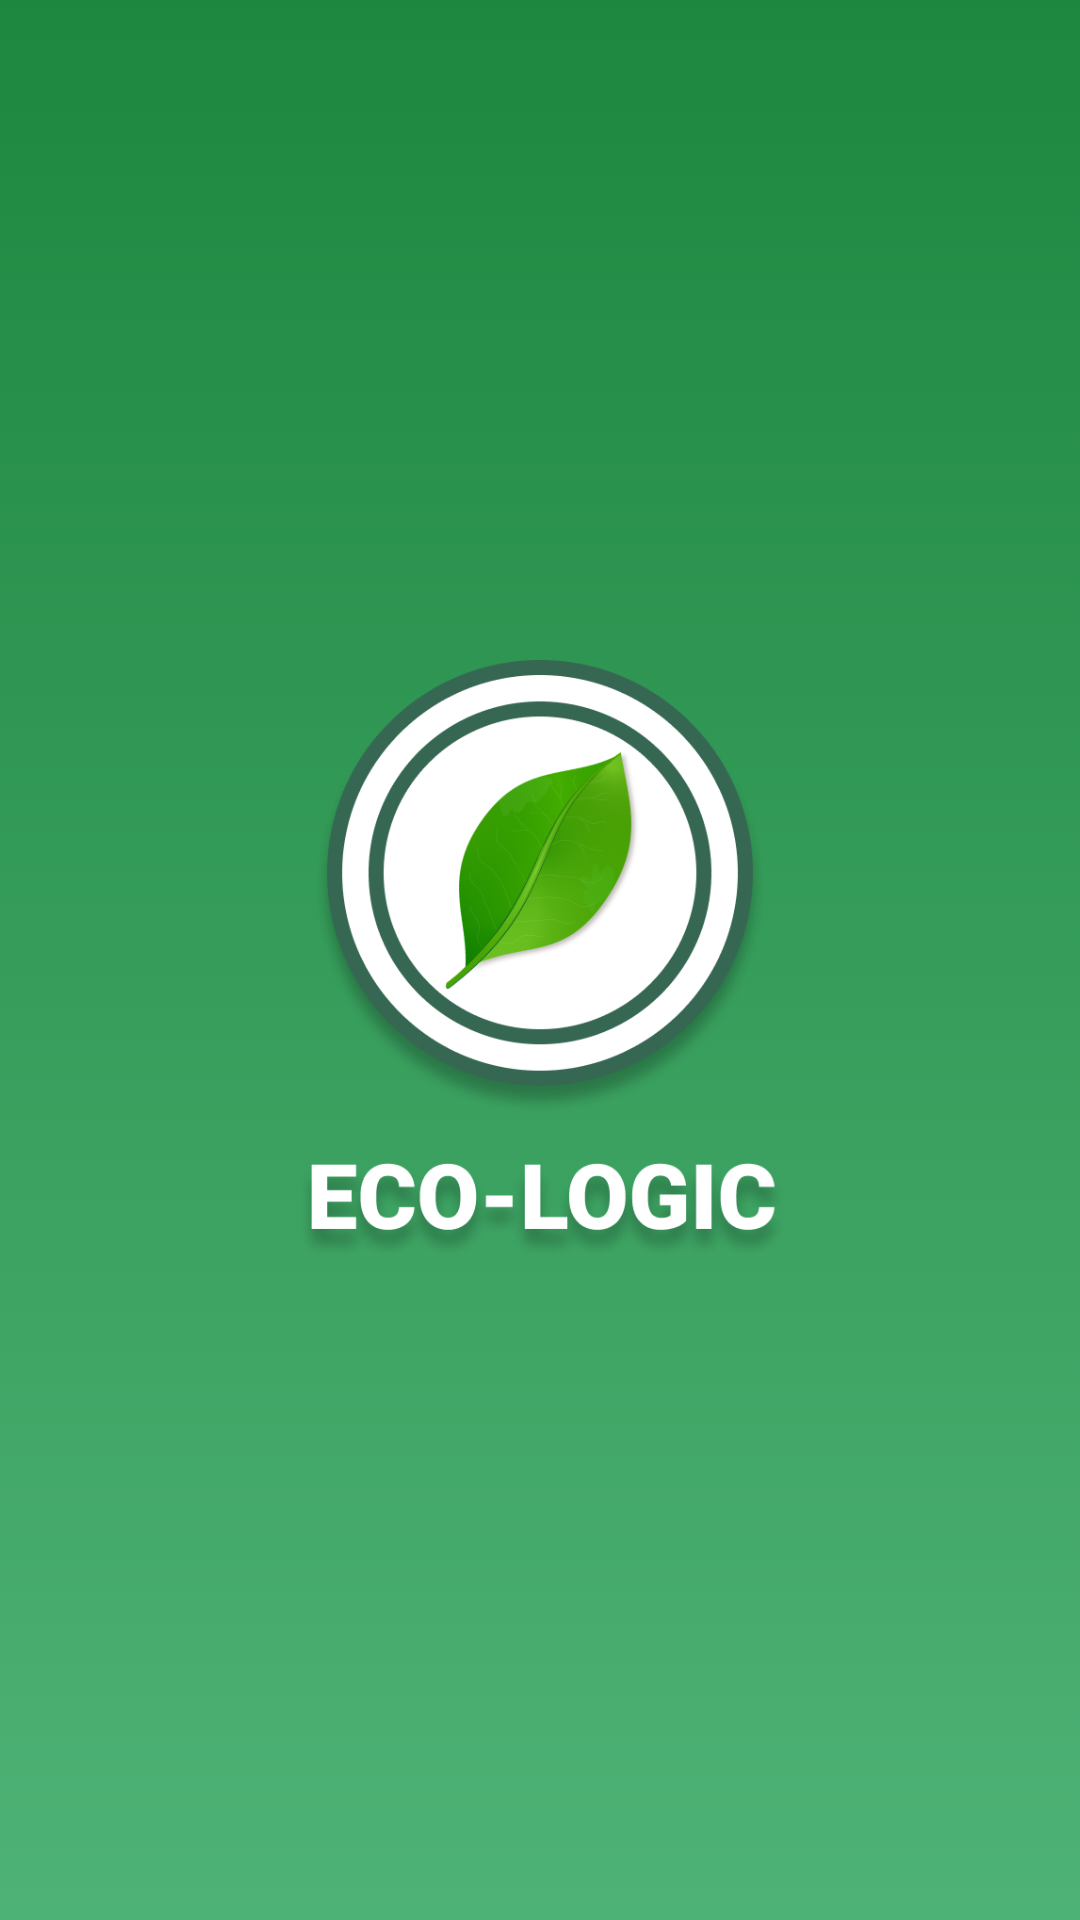

The Android layout XML behind this screen, and the referenced resources:
<!-- AndroidManifest.xml: application theme AppTheme -->
<!-- res/layout/activity_main.xml -->
<?xml version="1.0" encoding="utf-8"?>

<LinearLayout xmlns:android="http://schemas.android.com/apk/res/android"
    xmlns:app="http://schemas.android.com/apk/res-auto"
    xmlns:tools="http://schemas.android.com/tools"
    android:layout_width="match_parent"
    android:layout_height="match_parent"
    android:background="@drawable/gradient_background"
    android:gravity="center"
    tools:context=".MainActivity">

    <ImageView
        android:layout_width="wrap_content"
        android:layout_height="200dp"
        android:contentDescription="@string/app_name"
        android:src="@drawable/logo" />

</LinearLayout>
<!-- resources referenced by this layout -->
<resources>
  <!-- drawable gradient_background (drawable-v24) -->
  <?xml version="1.0" encoding="utf-8"?>
  
  <selector xmlns:android="http://schemas.android.com/apk/res/android">
      <item>
          <shape>
              <gradient
                  android:angle="90"
                  android:startColor="@color/colorPrimary"
                  android:endColor="@color/colorPrimaryDark"
                  android:type="linear"/>
          </shape>
      </item>
  </selector>
  <!-- drawable logo: png bitmap (drawable, 123976 bytes) -->
  <string name="app_name">Eco-logic</string>
  <style name="AppTheme" parent="Theme.AppCompat.Light.NoActionBar">
          
          <item name="colorPrimary">@color/colorPrimary</item>
          <item name="colorPrimaryDark">@color/colorPrimaryDark</item>
          <item name="colorAccent">@color/colorBlack</item>
      </style>
  <color name="colorPrimary">#B305943E</color>
  <color name="colorPrimaryDark">#1D873F</color>
  <color name="colorBlack">#000</color>
</resources>
